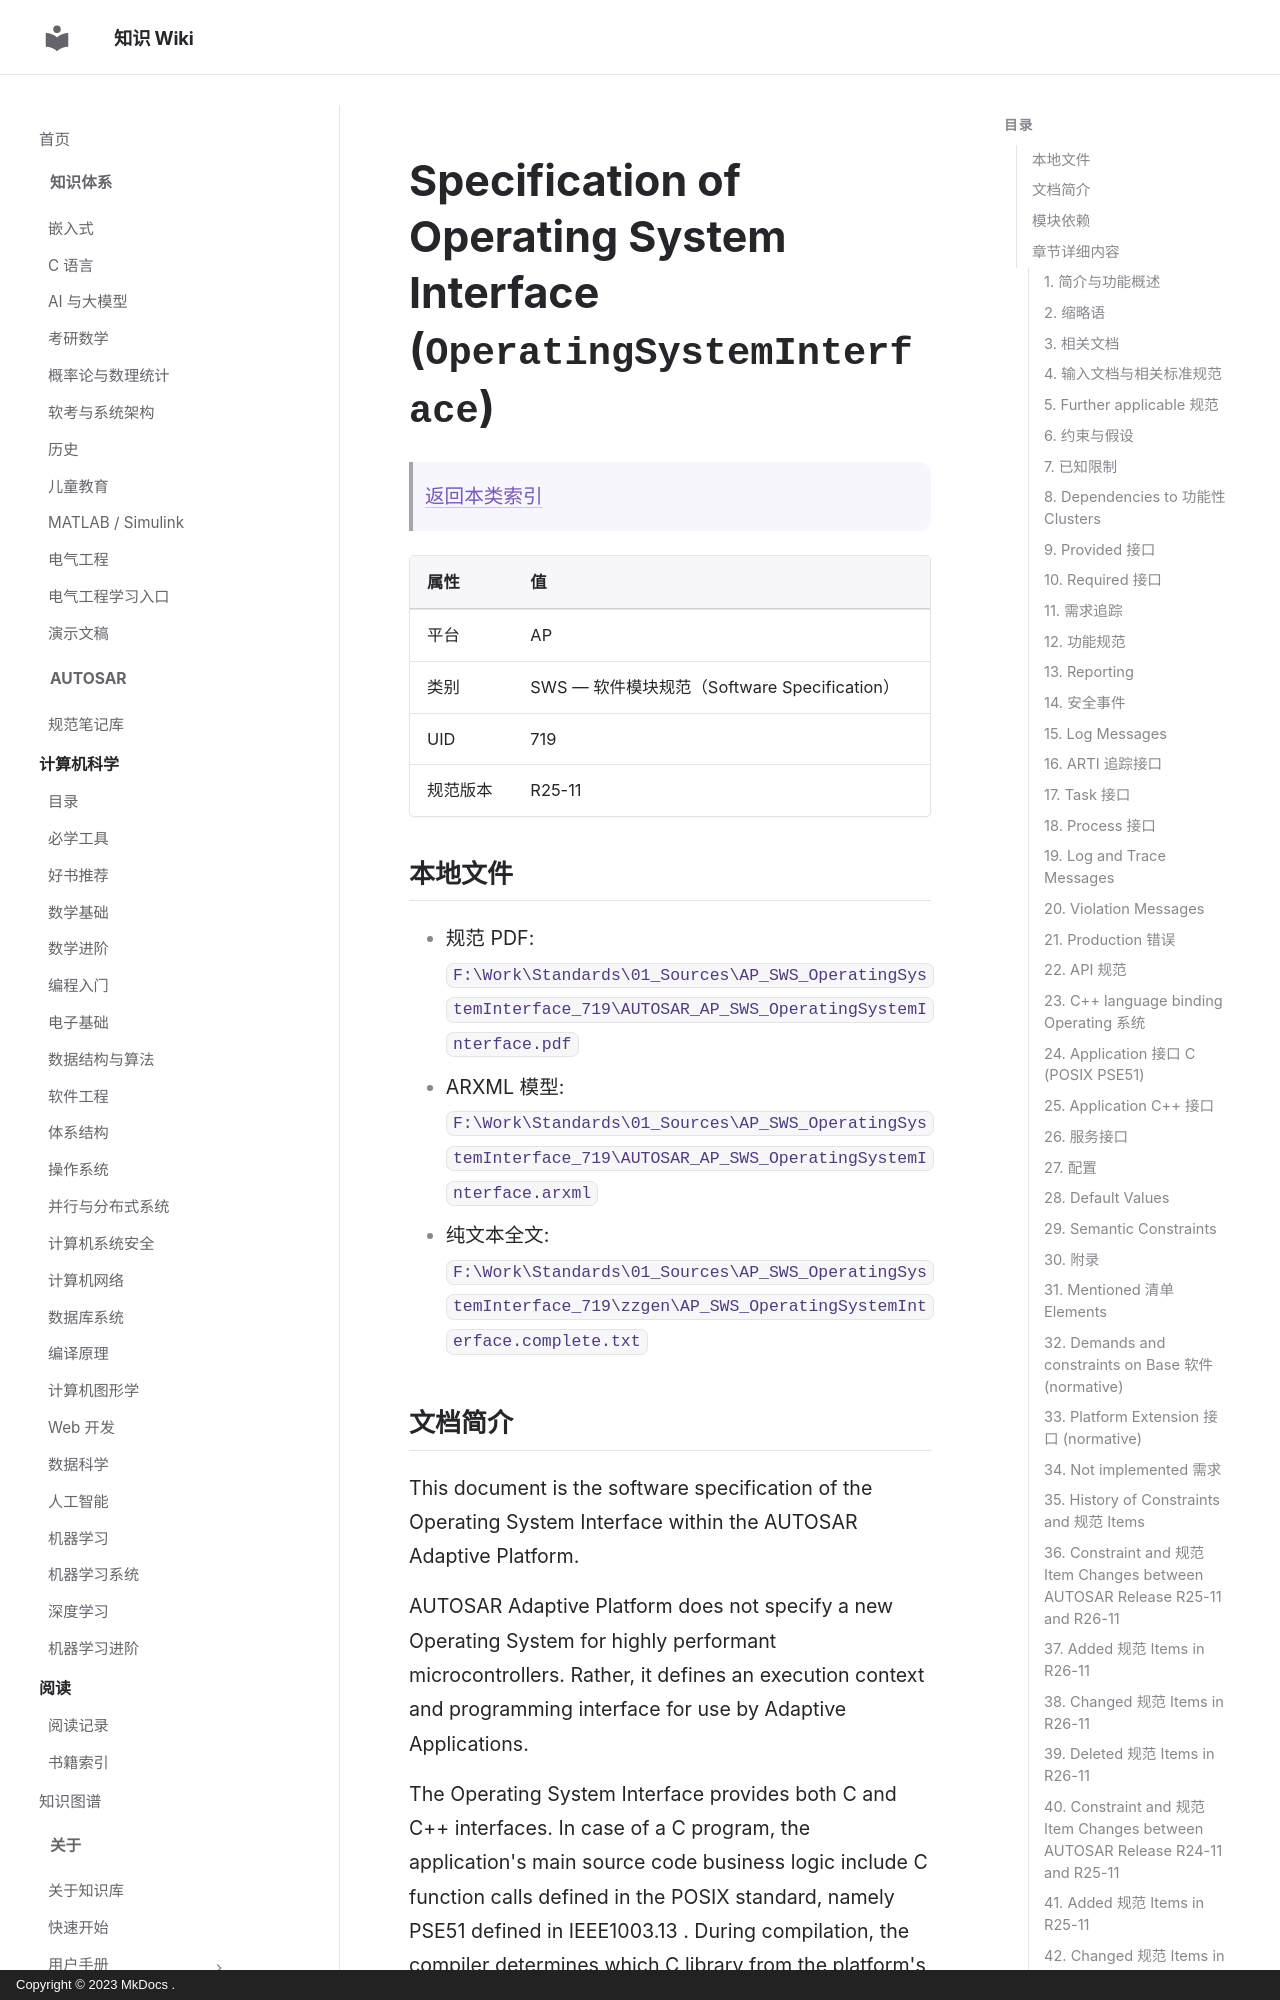

repository: ilikui/wiki · page: types/autosar/specs/AP/SWS/OperatingSystemInterface/index.html · generator: mkdocs · copyright: Copyright © 2023 MkDocs .

# Specification of Operating System Interface (`OperatingSystemInterface`)

> [返回本类索引](index.md)

| 属性 | 值 |
|---|---|
| 平台 | AP |
| 类别 | SWS — 软件模块规范（Software Specification） |
| UID | 719 |
| 规范版本 | R25-11 |

## 本地文件

- 规范 PDF: `F:\Work\Standards\01_Sources\AP_SWS_OperatingSystemInterface_719\AUTOSAR_AP_SWS_OperatingSystemInterface.pdf`
- ARXML 模型: `F:\Work\Standards\01_Sources\AP_SWS_OperatingSystemInterface_719\AUTOSAR_AP_SWS_OperatingSystemInterface.arxml`
- 纯文本全文: `F:\Work\Standards\01_Sources\AP_SWS_OperatingSystemInterface_719\zzgen\AP_SWS_OperatingSystemInterface.complete.txt`

## 文档简介

This document is the software specification of the Operating System Interface within the AUTOSAR Adaptive Platform.

AUTOSAR Adaptive Platform does not specify a new Operating System for highly performant microcontrollers. Rather, it defines an execution context and programming interface for use by Adaptive Applications.

The Operating System Interface provides both C and C++ interfaces. In case of a C program, the application's main source code business logic include C function calls defined in the POSIX standard, namely PSE51 defined in IEEE1003.13 . During compilation, the compiler determines which C library from the platform's Operating System provides these C functions and the application's Executable must be linked against at runtime. In case of a C++ program, application software component's source code includes function calls defined in the C++ Standard and its Standard C++ Library.
